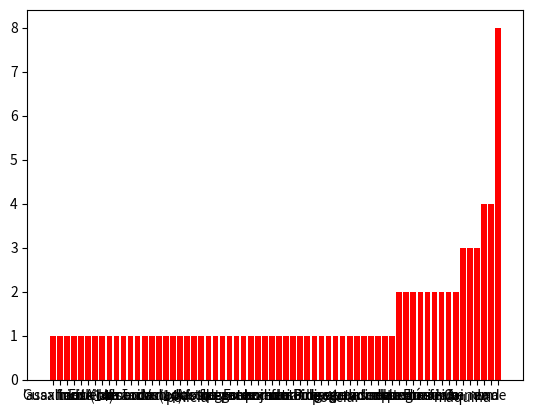

Write the Python code that produced this figure.
#Vamos processar o texto de uma notícia usando o que aprendemos.

#Primeiro, o site da notícia:
#https://g1.globo.com/planeta-bizarro/noticia/2019/08/15/guaxinim-assaltante-fica-preso-em-maquina-de-venda-de-lanches-nos-eua.ghtml

#Vamos transformar o texto da notícia em uma lista de palavras

texto = """
Guaxinim 'assaltante' fica preso em máquina de venda de lanches nos EUA

Incidente curioso ocorreu na quarta-feira (14) na Flórida.

Um guaxinim "ladrão" ficou preso em uma máquina de venda de lanches no estado americano da Flórida. O caso ocorreu no condado de Volusia na quarta-feira (14). A polícia postou fotos do "assaltante" pego em flagrante.

"Este senhor foi apreendido hoje quando cometia um furto em uma máquina de venda de comida na escola Pine Ridge", disse a polícia.

O guaxinim foi resgatado pelas autoridades de controle animal e solto no mato."

"""
texto_otimizado = texto.lower()
texto_otimizado = texto.replace('.', '')
texto_otimizado = texto.replace('\"', '')
lista_texto = texto_otimizado.split()
print(lista_texto)

#Vamos verificar o vocabulário da notícia utilizando um set
vocabulario = set(lista_texto)
print(vocabulario)

#Vamos criar um dicionário para contar a frequência de palavras
pal_freq = dict()

def conta_palavras(frase):
  dic_pal = dict()
  for caracter in frase:
    #Se a chave ainda não tiver no dicionário, adiciona
    if caracter not in dic_pal:
      dic_pal[caracter] = 1
    #Se já estiver, só incrementa o valor
    else:
      dic_pal[caracter] += 1
    
  return dic_pal

pal_freq = conta_palavras(lista_texto)
pal_freq_ord = {k: v for k, v in sorted(pal_freq.items(), key=lambda item: item[1])}
print(pal_freq_ord)

import matplotlib.pyplot as plt

plt.bar(pal_freq_ord.keys(),pal_freq_ord.values(), color = 'red')
plt.show()